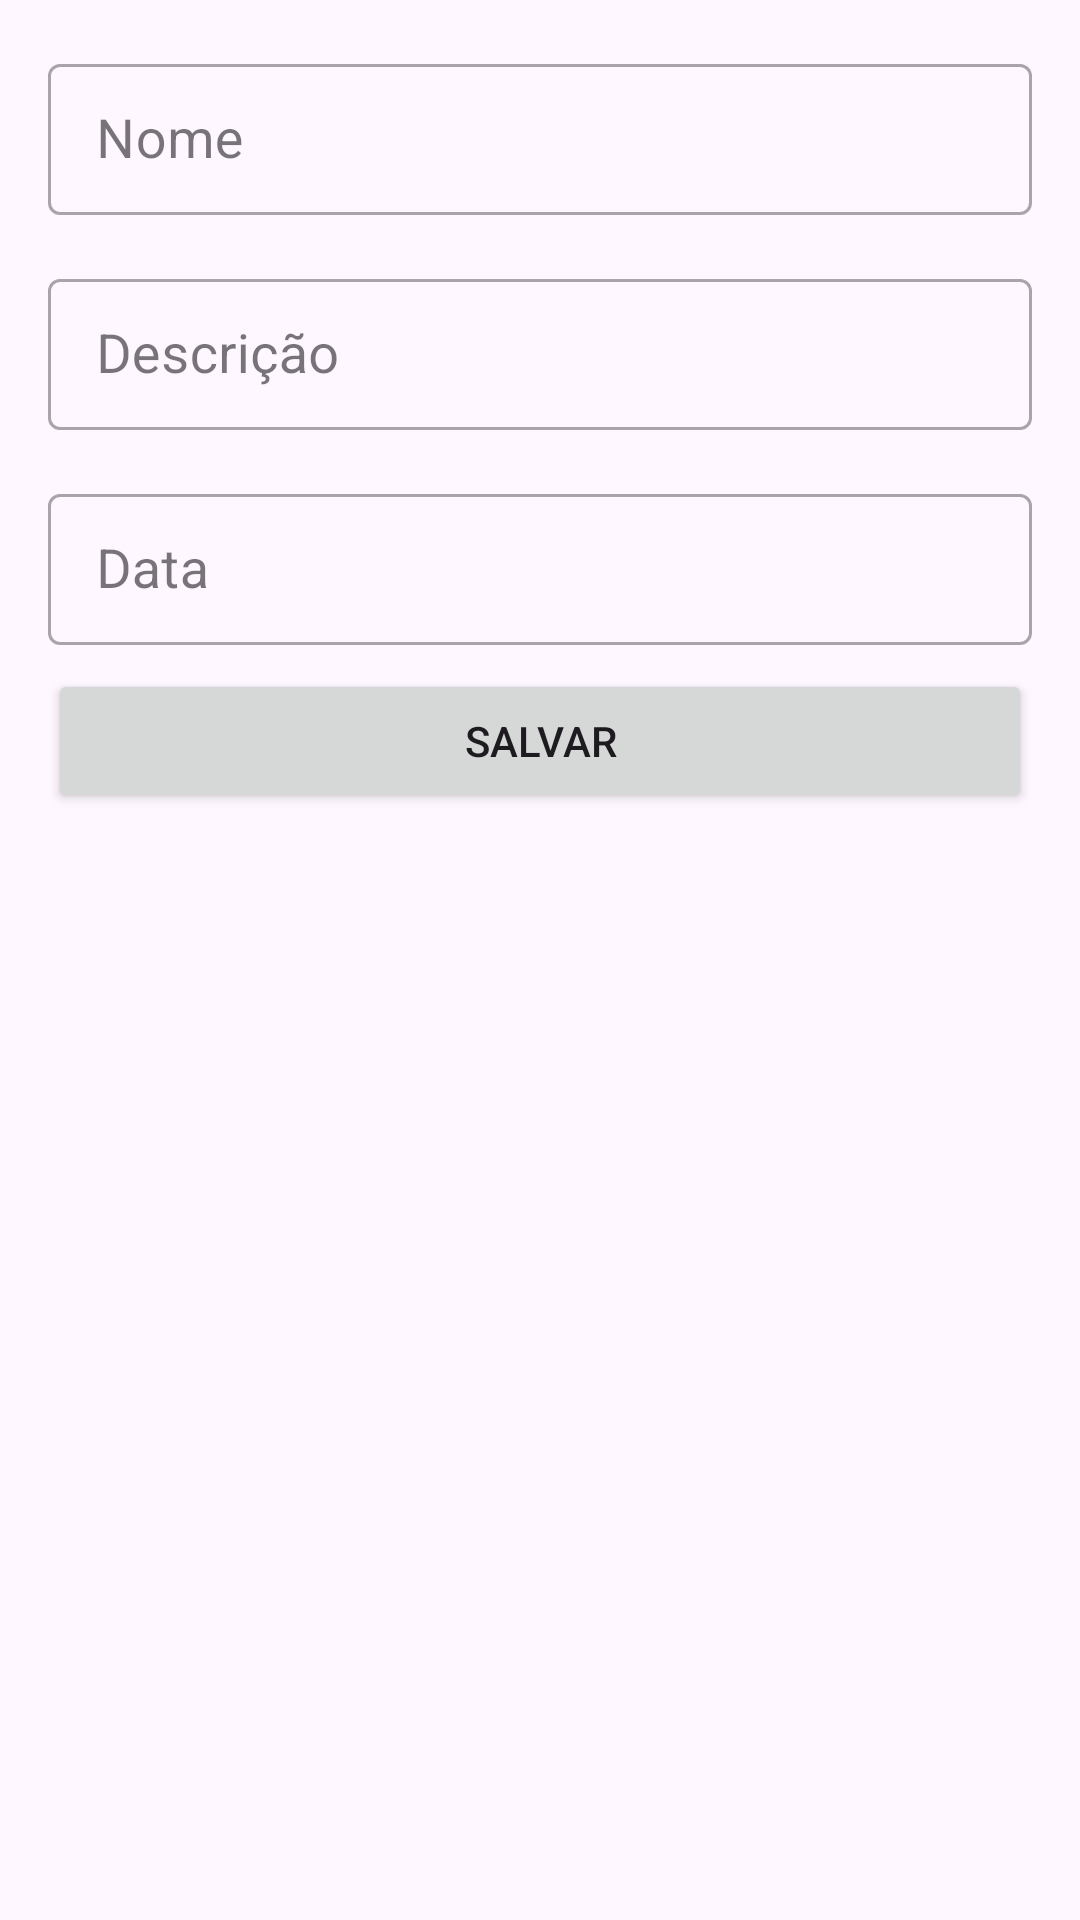

Reconstruct the res/layout file that produces this screen, plus the resources it refers to.
<!-- AndroidManifest.xml: application theme Theme.AppTreino -->
<!-- res/layout/fragment_create_new_treino.xml -->
<?xml version="1.0" encoding="utf-8"?>
<ScrollView xmlns:android="http://schemas.android.com/apk/res/android"
    xmlns:app="http://schemas.android.com/apk/res-auto"
    xmlns:tools="http://schemas.android.com/tools"
    android:layout_width="match_parent"
    android:layout_height="match_parent"
    android:fillViewport="true"
    tools:context=".ui.fragments.CreateNewTreinoFragment">
    <androidx.coordinatorlayout.widget.CoordinatorLayout
        android:layout_width="match_parent"
        android:layout_height="wrap_content">

        <androidx.constraintlayout.widget.ConstraintLayout
            android:layout_width="match_parent"
            android:layout_height="match_parent">

            <com.google.android.material.textfield.TextInputLayout
                android:id="@+id/treino_name"
                style="@style/Widget.MaterialComponents.TextInputLayout.OutlinedBox.Dense"
                android:layout_width="0dp"
                android:layout_height="wrap_content"
                android:layout_margin="16dp"
                app:layout_constraintBottom_toBottomOf="parent"
                app:layout_constraintEnd_toEndOf="parent"
                app:layout_constraintStart_toStartOf="parent"
                app:layout_constraintTop_toTopOf="parent"
                app:layout_constraintVertical_bias="0.0">

                <com.google.android.material.textfield.TextInputEditText
                    android:layout_width="match_parent"
                    android:layout_height="wrap_content"
                    android:hint="Nome"
                    android:inputType="number"
                    android:textSize="18sp" />
            </com.google.android.material.textfield.TextInputLayout>

            <com.google.android.material.textfield.TextInputLayout
                android:id="@+id/treino_desc"
                style="@style/Widget.MaterialComponents.TextInputLayout.OutlinedBox.Dense"
                android:layout_width="0dp"
                android:layout_height="wrap_content"
                android:layout_margin="16dp"
                app:layout_constraintTop_toBottomOf="@id/treino_name"
                app:layout_constraintEnd_toEndOf="parent"
                app:layout_constraintStart_toStartOf="parent"
                app:layout_constraintVertical_bias="0.0">

                <com.google.android.material.textfield.TextInputEditText
                    android:layout_width="match_parent"
                    android:layout_height="wrap_content"
                    android:hint="@string/treino_desc"
                    android:inputType="text"
                    android:textSize="18sp" />
            </com.google.android.material.textfield.TextInputLayout>


            <com.google.android.material.textfield.TextInputLayout
                android:id="@+id/treino_date"
                style="@style/Widget.MaterialComponents.TextInputLayout.OutlinedBox.Dense"
                android:layout_width="0dp"
                android:layout_height="wrap_content"
                android:layout_margin="16dp"
                app:layout_constraintTop_toBottomOf="@id/treino_desc"
                app:layout_constraintEnd_toEndOf="parent"
                app:layout_constraintStart_toStartOf="parent"
                app:layout_constraintVertical_bias="0.0">

                <com.google.android.material.textfield.TextInputEditText
                    android:id="@+id/treino_date_edit_text"
                    android:layout_width="match_parent"
                    android:layout_height="wrap_content"
                    android:hint="@string/date"
                    android:inputType="text"
                    android:focusable="false"
                    android:textSize="18sp" />
            </com.google.android.material.textfield.TextInputLayout>


            <Button
                android:id="@+id/confirm_register_user_btn"
                android:layout_width="0dp"
                android:layout_height="wrap_content"
                android:layout_marginTop="8dp"
                android:text="@string/save_btn"
                app:layout_constraintEnd_toEndOf="@id/treino_date"
                app:layout_constraintStart_toStartOf="@id/treino_date"
                app:layout_constraintTop_toBottomOf="@id/treino_date" />

        </androidx.constraintlayout.widget.ConstraintLayout>
    </androidx.coordinatorlayout.widget.CoordinatorLayout>

</ScrollView>
<!-- resources referenced by this layout -->
<resources>
  <string name="date">Data</string>
  <string name="save_btn">Salvar</string>
  <string name="treino_desc">Descrição</string>
  <style name="Theme.AppTreino" parent="Base.Theme.AppTreino" />
  <style name="Base.Theme.AppTreino" parent="Theme.Material3.DayNight">
          
          
      </style>
</resources>
